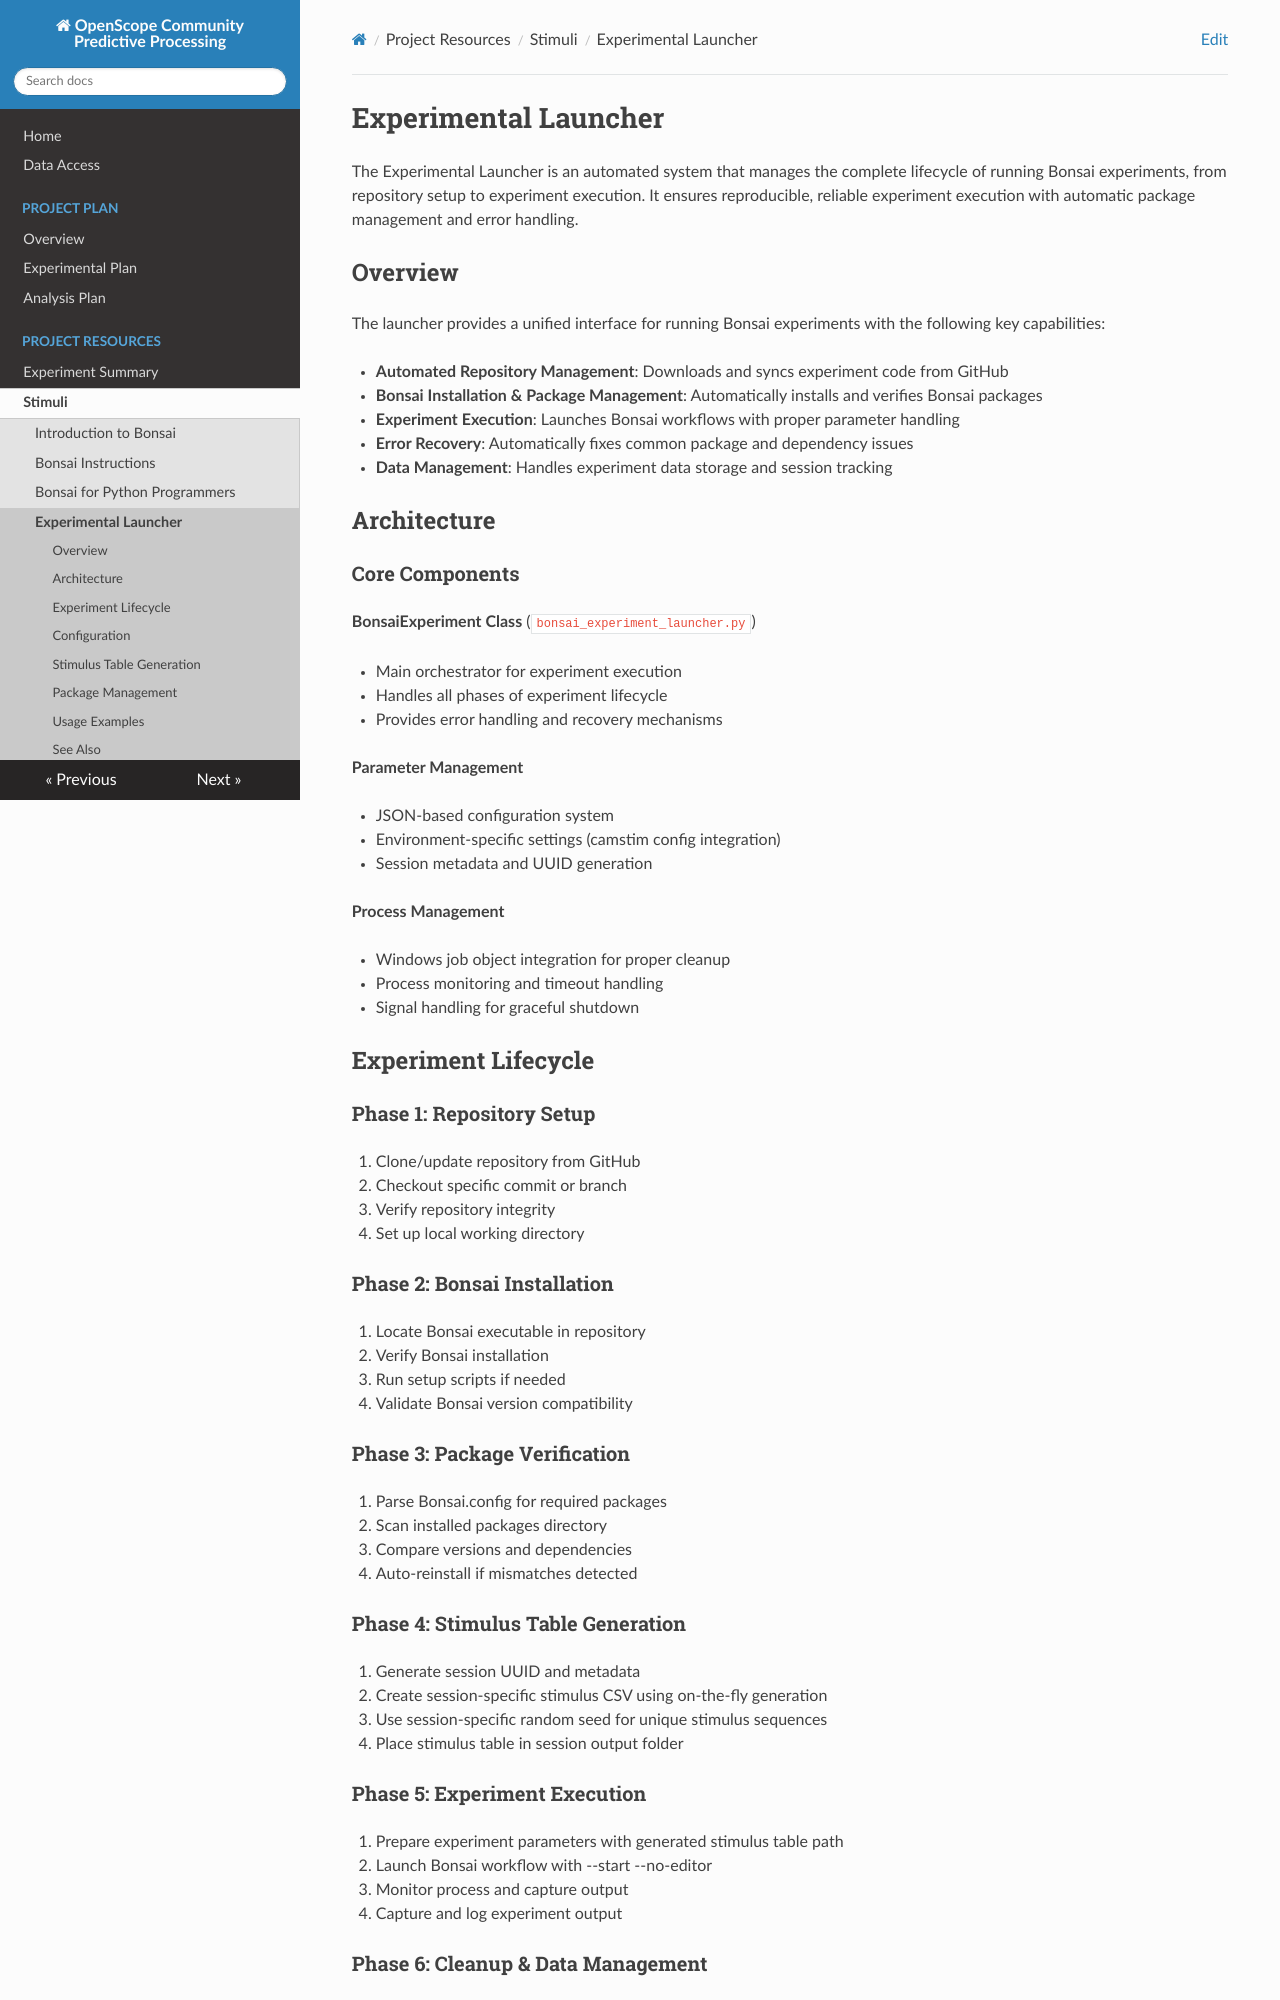

repository: AllenNeuralDynamics/openscope-community-predictive-processing · page: stimuli/experimental-launcher/index.html · generator: mkdocs

# Experimental Launcher

The Experimental Launcher is an automated system that manages the complete lifecycle of running Bonsai experiments, from repository setup to experiment execution. It ensures reproducible, reliable experiment execution with automatic package management and error handling.

## Overview

The launcher provides a unified interface for running Bonsai experiments with the following key capabilities:

- **Automated Repository Management**: Downloads and syncs experiment code from GitHub
- **Bonsai Installation & Package Management**: Automatically installs and verifies Bonsai packages
- **Experiment Execution**: Launches Bonsai workflows with proper parameter handling
- **Error Recovery**: Automatically fixes common package and dependency issues
- **Data Management**: Handles experiment data storage and session tracking

## Architecture

### Core Components

**BonsaiExperiment Class** (`bonsai_experiment_launcher.py`)

- Main orchestrator for experiment execution
- Handles all phases of experiment lifecycle
- Provides error handling and recovery mechanisms

**Parameter Management**

- JSON-based configuration system
- Environment-specific settings (camstim config integration)
- Session metadata and UUID generation

**Process Management**

- Windows job object integration for proper cleanup
- Process monitoring and timeout handling
- Signal handling for graceful shutdown

## Experiment Lifecycle

### Phase 1: Repository Setup

1. Clone/update repository from GitHub
2. Checkout specific commit or branch
3. Verify repository integrity
4. Set up local working directory

### Phase 2: Bonsai Installation

1. Locate Bonsai executable in repository
2. Verify Bonsai installation
3. Run setup scripts if needed
4. Validate Bonsai version compatibility

### Phase 3: Package Verification

1. Parse Bonsai.config for required packages
2. Scan installed packages directory
3. Compare versions and dependencies
4. Auto-reinstall if mismatches detected

### Phase 4: Stimulus Table Generation

1. Generate session UUID and metadata
2. Create session-specific stimulus CSV using on-the-fly generation
3. Use session-specific random seed for unique stimulus sequences
4. Place stimulus table in session output folder

### Phase 5: Experiment Execution

1. Prepare experiment parameters with generated stimulus table path
2. Launch Bonsai workflow with --start --no-editor
3. Monitor process and capture output
4. Capture and log experiment output

### Phase 6: Cleanup & Data Management

1. Ensure proper process termination
2. Save experiment data and metadata
3. Generate session reports
4. Clean up temporary resources

## Configuration

### Parameter File Structure

The launcher uses JSON parameter files with the following structure:

```json
{
    "repository_url": "https://github.com/AllenNeuralDynamics/openscope-community-predictive-processing.git",
    "commit_hash": "main", 
    "local_repository_path": "C:/BonsaiDataPredictiveProcessingTest",
    "bonsai_path": "code/stimulus-control/src/Mindscope/generic_oddball.bonsai",
    "session_type": "sensorimotor_mismatch",
    "mouse_id": "test_mouse",
    "user_id": "test_user"
}
```
